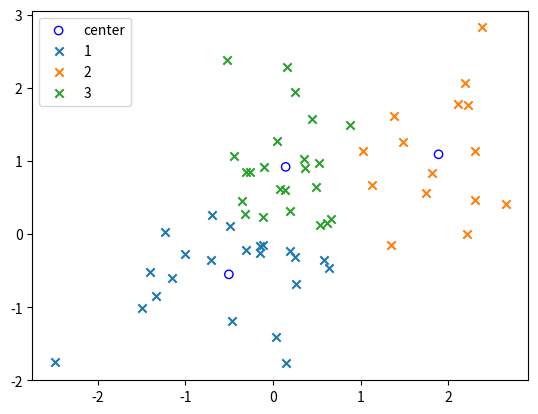

Write the Python code that produced this figure.
import numpy as np
import random
from matplotlib import pyplot as plt
import collections

def watermelon_data():
    watermelon = np.array([[ 0.697  ,0.46 ],
                         [ 0.774  ,0.376],
                         [ 0.634  ,0.264],
                         [ 0.608  ,0.318],
                         [ 0.556  ,0.215],
                         [ 0.403  ,0.237],
                         [ 0.481  ,0.149],
                         [ 0.437  ,0.211],
                         [ 0.666  ,0.091],
                         [ 0.243  ,0.267],
                         [ 0.245  ,0.057],
                         [ 0.343  ,0.099],
                         [ 0.639  ,0.161],
                         [ 0.657  ,0.198],
                         [ 0.36   ,0.37 ],
                         [ 0.593  ,0.042],
                         [ 0.719  ,0.103],
                         [ 0.359  ,0.188],
                         [ 0.339  ,0.241],
                         [ 0.282  ,0.257],
                         [ 0.748  ,0.232],
                         [ 0.714  ,0.346],
                         [ 0.483  ,0.312],
                         [ 0.478  ,0.437],
                         [ 0.525  ,0.369],
                         [ 0.751  ,0.489],
                         [ 0.532  ,0.472],
                         [ 0.473  ,0.376],
                         [ 0.725  ,0.445],
                         [ 0.446  ,0.459]])
    return watermelon

def generate_data(means, number, k):
    """ 生成2维数据 """
    assert len(means) == k
    assert len(number) == k
    cov = [[0.3, 0], [0, 0.3]]
    data = []
    for i in range(k):
        for j in range(number[i]):
            temp_x1, temp_x2 = np.random.multivariate_normal(
                [means[i]*np.random.random_sample(), means[i]*np.random.random_sample()], cov
            )
            data.append([temp_x1, temp_x2])
    return np.array(data)

def euclidean_distance(x1, x2):
    """ 输出2个向量之间的欧式距离 """
    assert x1.shape == x2.shape
    return np.linalg.norm(x1 - x2)

def k_means(training_x, k, delta=1e-6):
    data_rows = training_x.shape[0]
    mu = training_x[random.sample(range(data_rows), k)]
    times = 0
    while True:
        c = collections.defaultdict(list)
        for i in range(data_rows):
            dij = [euclidean_distance(training_x[i], mu[j]) for j in range(k)]
            lambda_j = np.argmin(dij)
            c[lambda_j].append(training_x[i].tolist())

        # for i in range(k):
        #     mu[i] = np.mean(c[i], axis=0)
        new_mu = np.array([np.mean(c[i],axis=0).tolist() for i in range(k)])

        loss = 0
        for i in range(k):
            loss += euclidean_distance(np.array(mu[i]), np.array(new_mu[i]))
        if loss > delta:
            mu = new_mu
        else:
            break

        print(times)
        times = times + 1
        for i in range(k):
            print(mu[i])
    return mu, c

k = 3
means = [2, -2, 0]
number = [30, 10, 20]
data = generate_data(means, number, k)
mu, c = k_means(data, k)
# watermelon = watermelon_data()
# mu, c = k_means(watermelon, k)
plt.scatter(mu[:,0], mu[:,1], facecolor="none", edgecolor="b", label="center")
for i in range(k):
    plt.scatter(np.array(c[i])[:,0], np.array(c[i])[:,1], marker="x", label=str(i+1))
plt.legend()
plt.show() 
